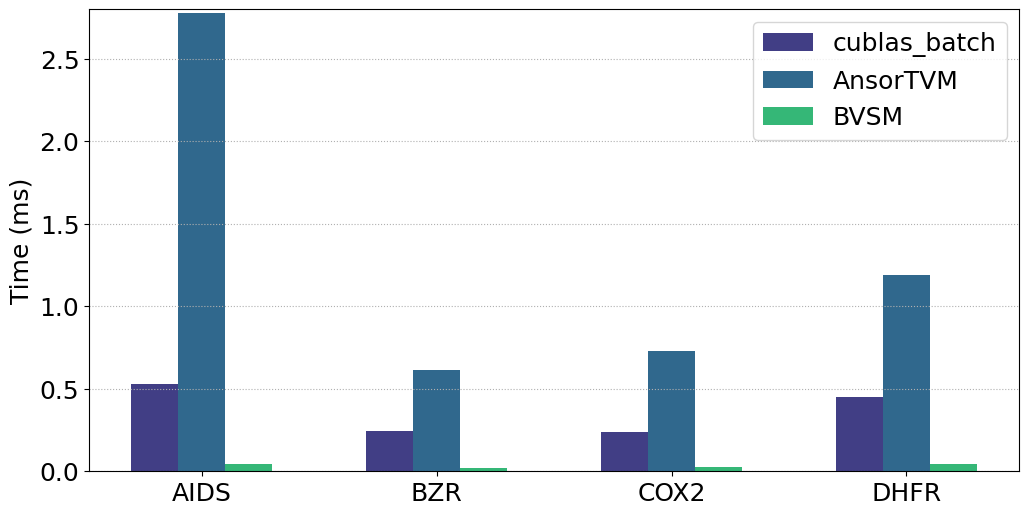

Here is the Python script that generated this plot:
# -*- coding:utf8 -*
# !/usr/bin/python
# -*- coding: utf-8 -*-
import numpy as np
import pandas as pd
#import brewer2mpl
import matplotlib.pyplot as plt
from matplotlib.font_manager import FontProperties
plt.rc('font',family='Times New Roman')

plt.rcParams['font.sans-serif'] = ['SimHei'] # 设置字体，不然中文无法显示
plt.rcParams['axes.unicode_minus'] = False
plt.rcParams['figure.figsize'] = (12.0, 6.0) # 设置figure_size尺寸
#plt.rcParams['figure.figsize'] = (4.0, 4.0) # 设置figure_size尺寸


#figsize(12.5, 4) # 设置 figsize
plt.rcParams['savefig.dpi'] = 500 #保存图片分辨率
plt.rcParams['figure.dpi'] = 500  #分辨率
# 默认的像素：[6.0,4.0]，分辨率为100，图片尺寸为 600&400
# 指定dpi=200，图片尺寸为 1200*800
# 指定dpi=300，图片尺寸为 1800*1200
print(plt.style.available)
plt.style.use('fast')
#plt.rcParams['image.interpolation'] = 'nearest' # 设置 interpolation style
#plt.rcParams['image.cmap'] = 'gray' # 设置 颜色 style
# 参照下方配色方案，第三参数为颜色数量，这个例子的范围是3-12，每种配色方案参数范围不相同
#bmap = brewer2mpl.get_map('Set3', 'qualitative', 10)
#colors = bmap.mpl_colors
plt.figure()
plt.rcParams['font.sans-serif'] = ['Times New Roman']
#plt.rc('font', family='Times New Roman')
plt.rc('font', family='Times New Roman')
# 或者直接修改配色方案
#plt.rcParams['axes.color_cycle'] = colors
font_size = 18
def geomean(ls):
    n = len(ls)
    r = 1
    for i in range(n):
       r *= ls[i]
    return pow(r,1/n)

def al_mean(ls):
    return np.average(ls)

def Optimization_time_nor():
    from matplotlib import ticker
    '''
    openblas = [0.303,0.644,0.345,0.591]
    MKL = [2.136,0.545,0.871,0.937]
    MKL_batch = [0.112,0.104,0.129,0.159] 
    '''   
    #cusparse = [13.618,3.218,3.725,6.136]
    cublas_batch = [0.529,0.247,0.236,0.45]
    Ansor = [2.78,0.615,0.729,1.188]
    BVSM = [0.0439,0.0187,0.0263,0.0456]

    fig, ax = plt.subplots()
    plt.ylabel('Time (ms)', fontsize=18)
    
    font = FontProperties(fname=r"/home/<user>/simhei/simhei.ttf",size=15)
    #plt.xlabel('i7-9700F上四种随机数据集在BSMM不同优化方法下的时间开销', fontsize=18,fontproperties=font)
    #ax.yaxis.set_major_formatter(ticker.PercentFormatter(xmax=1, decimals=1))
    plt.tick_params(labelsize=18)
    plt.grid(linestyle=':', axis='y')
    x = np.arange(len(Ansor))
    print(x)
    base = [1,1,1,1,1,1,1]
    '''
    a1 = plt.bar(x-0.3, openblas, 0.1, color='orange', label='openblas', align='center')
    a2 = plt.bar(x-0.2, MKL, 0.1, color='darkcyan', label='MKL', align='center')
    a3 = plt.bar(x-0.1, MKL_batch, 0.1, color='green', label='MKL_batch', align='center')
    '''
    #a4 = plt.bar(x-0.3, cusparse, 0.2, color='blue', label='cusparse', align='center')
    a5 = plt.bar(x-0.2, cublas_batch, 0.2, color='#413E85', label='cublas_batch', align='center')
    a6 = plt.bar(x, Ansor, 0.2, color='#30688D', label='AnsorTVM', align='center')
    a7 = plt.bar(x+0.2, BVSM, 0.2, color='#35B777', label='BVSM', align='center')
    
    
        
    #plt.axhline(1.0, color='red',lw=1,linestyle='--')
    plt.xticks(x, ['AIDS', 'BZR','COX2','DHFR'],size=18,rotation=0)
    plt.ylim(0.0, 2.8)
    plt.legend(loc='upper right', fontsize=18)
    plt.savefig('intel3_GPU_BaseLine_TUDataset.pdf',format='pdf', dpi=1000)
    plt.show()

if __name__ == '__main__':
    Optimization_time_nor()
